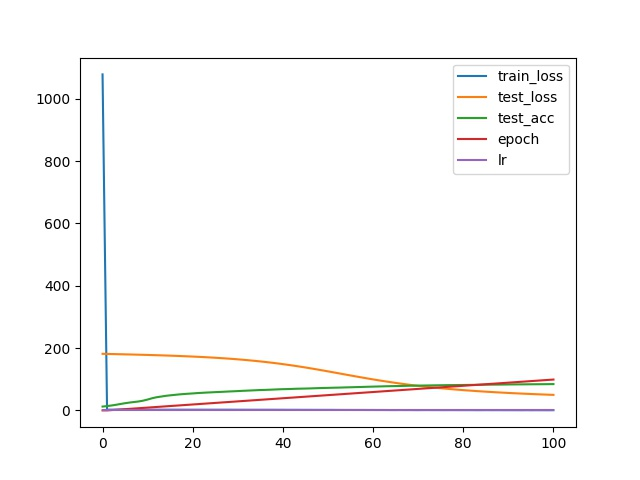

Data behind this chart, as committed beside it:
, train_loss, test_loss, test_acc, epoch, lr
0, 1078, 181.6, 12.31, 0, 0.0001
1, 2.293, 181.3, 13.92, 0, 0.0001
2, 2.295, 180.9, 15.78, 1, 0.0001
3, 2.282, 180.6, 18.06, 2, 0.0001
4, 2.288, 180.2, 20.62, 3, 0.0001
5, 2.281, 179.9, 23.08, 4, 0.0001
6, 2.277, 179.5, 25.22, 5, 0.0001
7, 2.266, 179.1, 26.94, 6, 0.0001
8, 2.258, 178.8, 28.66, 7, 0.0001
9, 2.259, 178.4, 31.27, 8, 0.0001
10, 2.261, 178, 34.89, 9, 0.0001
11, 2.236, 177.5, 39.04, 10, 0.0001
12, 2.252, 177.1, 42.27, 11, 0.0001
13, 2.247, 176.6, 44.41, 12, 0.0001
14, 2.232, 176.2, 46.69, 13, 0.0001
15, 2.231, 175.7, 48.37, 14, 0.0001
16, 2.228, 175.1, 49.83, 15, 0.0001
17, 2.209, 174.6, 51.32, 16, 0.0001
18, 2.193, 174, 52.5, 17, 0.0001
19, 2.196, 173.4, 53.52, 18, 0.0001
20, 2.185, 172.8, 54.46, 19, 0.0001
21, 2.184, 172.1, 55.55, 20, 0.0001
22, 2.185, 171.4, 56.38, 21, 0.0001
23, 2.157, 170.6, 57.2, 22, 0.0001
24, 2.136, 169.8, 57.87, 23, 0.0001
25, 2.155, 168.9, 58.62, 24, 0.0001
26, 2.137, 168, 59.25, 25, 0.0001
27, 2.136, 167.1, 59.91, 26, 0.0001
28, 2.138, 166.1, 60.68, 27, 0.0001
29, 2.088, 165, 61.31, 28, 0.0001
30, 2.079, 163.9, 61.99, 29, 0.0001
31, 2.071, 162.7, 62.76, 30, 0.0001
32, 2.022, 161.4, 63.38, 31, 0.0001
33, 2.02, 160.1, 64.05, 32, 0.0001
34, 2.008, 158.6, 64.7, 33, 0.0001
35, 2.03, 157.1, 65.37, 34, 0.0001
36, 1.954, 155.6, 65.79, 35, 0.0001
37, 2.012, 153.9, 66.34, 36, 0.0001
38, 1.976, 152.2, 66.95, 37, 0.0001
39, 1.901, 150.3, 67.6, 38, 0.0001
40, 1.944, 148.4, 68.11, 39, 0.0001
41, 1.83, 146.4, 68.43, 40, 0.0001
42, 1.842, 144.4, 68.95, 41, 0.0001
43, 1.812, 142.2, 69.49, 42, 0.0001
44, 1.771, 140, 69.78, 43, 0.0001
45, 1.728, 137.7, 70.15, 44, 0.0001
46, 1.738, 135.3, 70.52, 45, 0.0001
47, 1.671, 132.9, 71.04, 46, 0.0001
48, 1.654, 130.4, 71.54, 47, 0.0001
49, 1.635, 127.8, 72.01, 48, 0.0001
50, 1.634, 125.3, 72.31, 49, 0.0001
51, 1.62, 122.7, 72.69, 50, 0.0001
52, 1.503, 120, 73.03, 51, 0.0001
53, 1.472, 117.4, 73.38, 52, 0.0001
54, 1.385, 114.7, 73.87, 53, 0.0001
55, 1.428, 112.1, 74.22, 54, 0.0001
56, 1.352, 109.5, 74.71, 55, 0.0001
57, 1.358, 106.9, 75.0, 56, 0.0001
58, 1.352, 104.4, 75.49, 57, 0.0001
59, 1.277, 101.9, 75.94, 58, 0.0001
... 41 more rows
